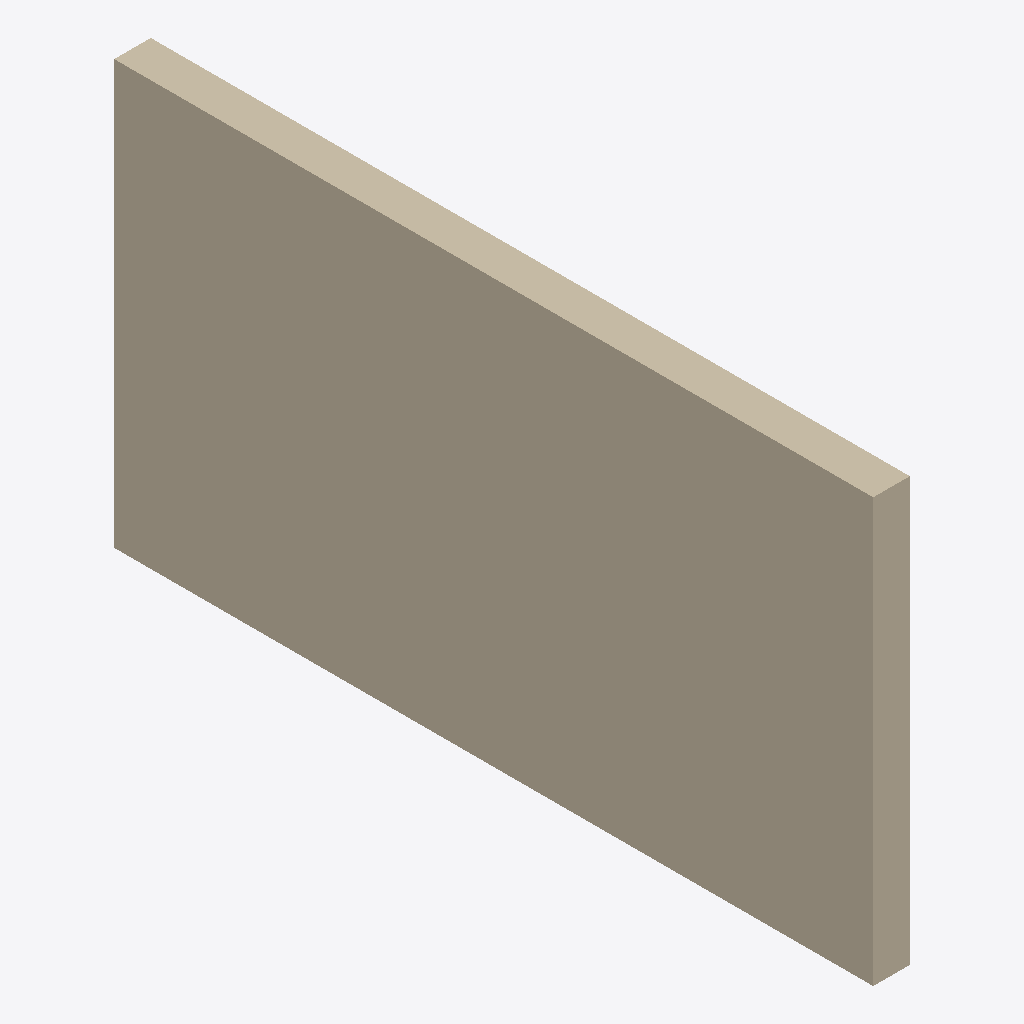
Isometric view of an IFC building model (IFC-SPF (STEP), schema IFC2X3, length unit millimetre), seen from the south-west, elements coloured by IFC class: 1 wall (beige).
Extent 0.2 m × 4.7 m × 2.6 m (x, y, z). Elements (1): 1 IfcWallStandardCase.

HEADER;
FILE_DESCRIPTION(('ViewDefinition [CoordinationView]'),'2;1');
FILE_NAME('','2026-11-19T22:28:07',(''),(''),'IfcOpenShell 0.9.0post1+b5e509b','IfcOpenShell 0.9.0post1+b5e509b','');
FILE_SCHEMA(('IFC2X3'));
ENDSEC;
DATA;
#26=IFCPROJECT('2hOkyqenD0NgBJKKKRKl7T',#6,'Project Number',$,$,'Project Name','Project Status',(#10),#25);
#52=IFCWALLSTANDARDCASE('21sApouMH3gONkWQz_vqn5',#6,'Basic Wall:Generic 225mm Wall:1663991',$,$,#37,#51,'1663991');
ENDSEC;
